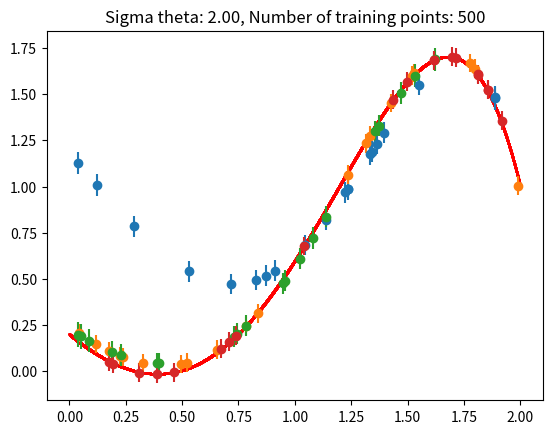

Write the Python code that produced this figure.
import numpy as np
from numpy.linalg import inv
import matplotlib.pyplot as plt


def x_to_phi(x):
    # get x and generate the corresponding 6-dim vector phi(x)
    phi = np.array([1, x, x**2, x**3, x**4, x**5])
    return phi

def generate_y(x, th, s_n, m_n):
    # generate a y for a specific x
    # use the true model and add noise n
    phi = x_to_phi(x)
    n = np.random.normal(m_n, s_n)
    y = phi @ th + n
    return y


def m_th_y(th_0, s_n, s_th, phis, ys):
    id = np.identity(th_0.shape[0])
    temp1 = 1/s_n * inv((1 / s_th) * id + (1 / s_n) * phis.T @ phis)
    temp2 = phis.T @ (ys - phis @ th_0)
    res = th_0 + temp1 @ temp2
    return res

def get_m_y(x, m_th_y):
    phi = x_to_phi(x)
    m_y = phi.T @ m_th_y
    return m_y


def get_s_y_sq(x, s_n, s_th, phis):
    phi = x_to_phi(x)
    temp1 = s_n * s_th * phi.T
    temp2 = inv(s_n * np.identity(phis.shape[1]) + s_th * phis.T @ phis)
    res = s_n + (temp1 @ temp2) @ phi
    return res

np.random.seed(0)
theta_zero = np.array([10.54, 0.465, 0.0087, -0.093, 0, -0.004])
theta_true = np.array([0.2, -1, 0.9, 0.7, 0, -0.2])

s_th_list = [0.1, 2]
N_list = [20, 500]
for s_th in s_th_list:
    for N in N_list:
        s_n = 0.05
        m_n = 0
        # form training set
        phis = np.zeros((N, theta_zero.shape[0]))
        ys = np.zeros(N)
        x_train = np.linspace(0, 2, N)
        for i in range(0, N):
            phi = x_to_phi(x_train[i])
            y = generate_y(x_train[i], theta_true, s_n, m_n)
            phis[i, :] = phi
            ys[i] = y
        # perform Bayesian Inference
        # find mu theta given y
        mu_y_th = m_th_y(theta_zero, s_n, s_th, phis, ys)

        # create test set
        N_test = 20
        x_test = np.zeros(N_test)
        true_y = np.zeros(N_test)
        pred_y = np.zeros(N_test)
        err_y = np.zeros(N_test)
        for i in range(0, N_test):
            x = np.random.uniform(0, 2)
            x_test[i] = x
            pred_y[i] = get_m_y(x_test[i], mu_y_th)
            err_y[i] = get_s_y_sq(x, s_n, s_th, phis)

        # generate a smooth true model with linspace
        x_for_true = np.linspace(0,2, 10000)
        true_y = np.zeros(x_for_true.shape[0])
        for i, x in enumerate(x_for_true):
            true_y[i] = generate_y(x, theta_true, 0.0, m_n)

        # plot results
        plt.title("Sigma theta: %.2f, Number of training points: %d" % (s_th, N))
        plt.scatter(x_for_true, true_y, color='red', marker='.', s=1)
        plt.errorbar(x_test, pred_y, yerr=err_y, fmt='o')
        # plt.savefig("1.5_%s_%s.png" % (s_th, N))
        plt.show()



